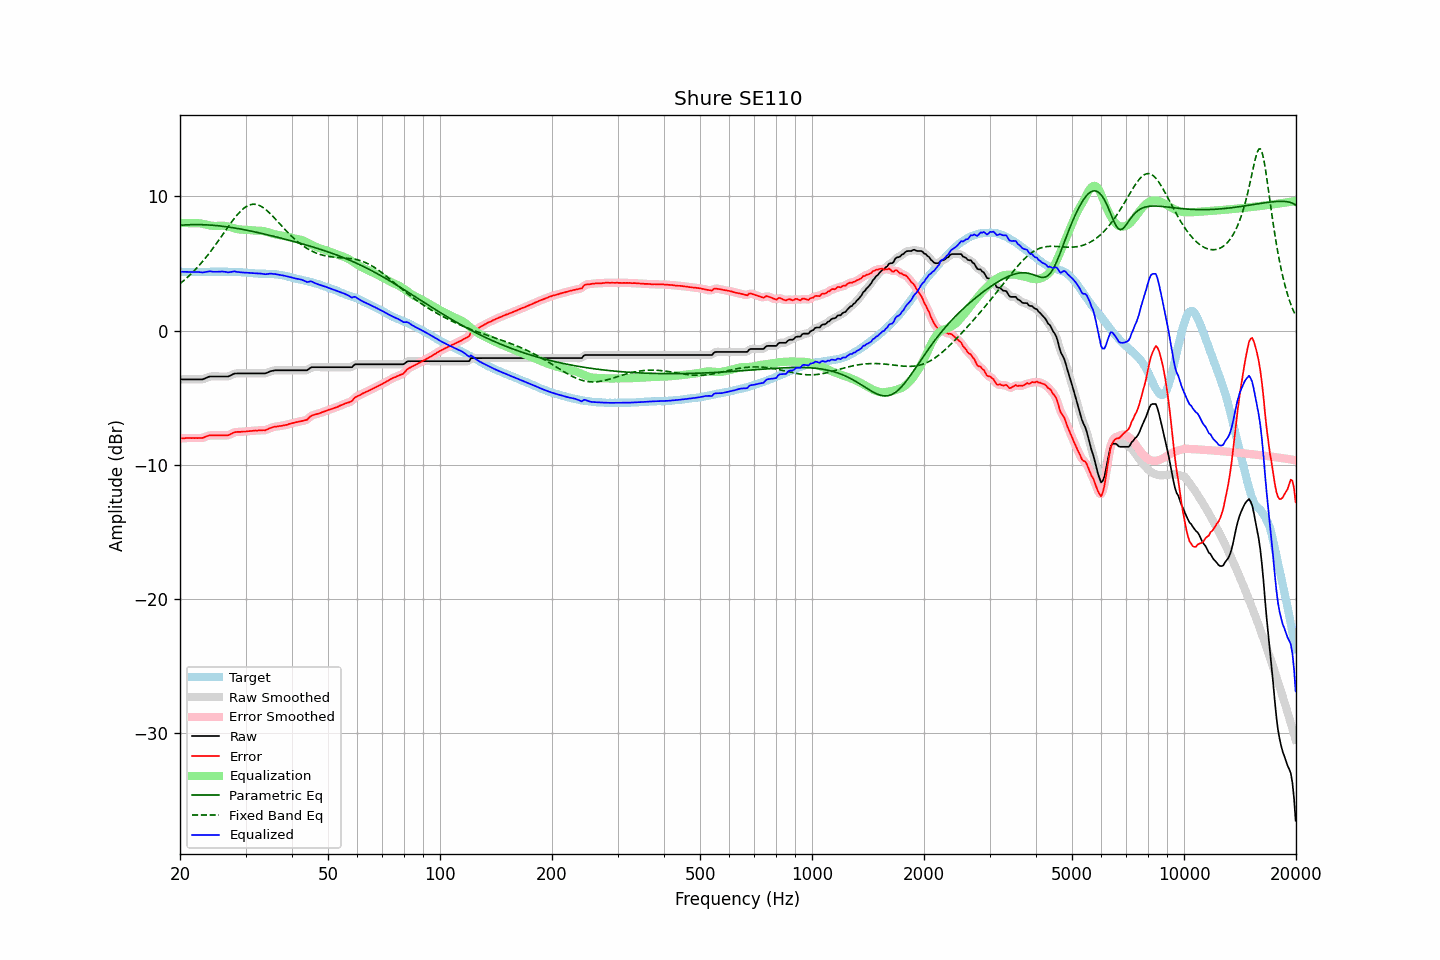

The table this chart was drawn from, first rows:
frequency, raw, error, smoothed, error_smoothed, equalization, parametric_eq, fixed_band_eq, equalized_raw, equalized_smoothed, target
20.00, -3.64, -8.03, -3.64, -8.03, 8.03, 7.85, 3.49, 4.39, 4.39, 4.39
20.20, -3.64, -8.02, -3.64, -8.02, 8.02, 7.86, 3.59, 4.38, 4.38, 4.38
20.40, -3.64, -8.02, -3.64, -8.02, 8.02, 7.87, 3.69, 4.38, 4.38, 4.38
20.61, -3.64, -8.02, -3.64, -8.01, 8.01, 7.87, 3.79, 4.38, 4.38, 4.38
20.81, -3.64, -8.00, -3.64, -8.01, 8.01, 7.88, 3.90, 4.37, 4.37, 4.36
21.02, -3.64, -8.00, -3.64, -8.00, 8.01, 7.89, 4.01, 4.37, 4.37, 4.36
21.23, -3.64, -8.00, -3.64, -8.00, 8.01, 7.89, 4.12, 4.37, 4.37, 4.36
21.44, -3.64, -8.01, -3.64, -8.01, 8.01, 7.89, 4.24, 4.37, 4.37, 4.37
21.66, -3.64, -8.00, -3.64, -8.01, 8.01, 7.90, 4.36, 4.37, 4.37, 4.36
21.87, -3.64, -8.01, -3.64, -8.01, 8.01, 7.90, 4.48, 4.37, 4.37, 4.37
22.09, -3.64, -8.00, -3.64, -8.01, 8.01, 7.90, 4.61, 4.38, 4.38, 4.36
22.31, -3.64, -8.01, -3.64, -8.01, 8.01, 7.90, 4.74, 4.37, 4.37, 4.37
22.54, -3.64, -8.00, -3.64, -8.01, 8.00, 7.90, 4.87, 4.36, 4.36, 4.36
22.76, -3.64, -8.00, -3.64, -8.00, 7.98, 7.90, 5.00, 4.35, 4.34, 4.36
22.99, -3.64, -8.00, -3.62, -7.99, 7.96, 7.89, 5.14, 4.32, 4.34, 4.36
23.22, -3.59, -7.95, -3.59, -7.96, 7.93, 7.89, 5.29, 4.35, 4.34, 4.36
23.45, -3.54, -7.91, -3.54, -7.91, 7.91, 7.88, 5.43, 4.37, 4.37, 4.37
23.69, -3.49, -7.86, -3.48, -7.86, 7.88, 7.88, 5.58, 4.39, 4.39, 4.37
23.92, -3.44, -7.81, -3.45, -7.82, 7.85, 7.87, 5.74, 4.41, 4.41, 4.37
24.16, -3.42, -7.80, -3.42, -7.81, 7.83, 7.86, 5.89, 4.41, 4.41, 4.38
24.40, -3.42, -7.81, -3.41, -7.80, 7.81, 7.85, 6.05, 4.39, 4.40, 4.39
24.65, -3.42, -7.81, -3.42, -7.81, 7.80, 7.84, 6.21, 4.38, 4.39, 4.39
24.89, -3.42, -7.81, -3.42, -7.81, 7.80, 7.83, 6.38, 4.38, 4.38, 4.39
25.14, -3.42, -7.80, -3.42, -7.81, 7.80, 7.82, 6.55, 4.38, 4.38, 4.38
25.39, -3.42, -7.81, -3.42, -7.81, 7.81, 7.81, 6.72, 4.39, 4.39, 4.39
25.65, -3.42, -7.81, -3.42, -7.81, 7.82, 7.80, 6.89, 4.40, 4.40, 4.39
25.91, -3.42, -7.80, -3.42, -7.81, 7.82, 7.78, 7.06, 4.40, 4.40, 4.38
26.16, -3.42, -7.81, -3.42, -7.81, 7.81, 7.77, 7.23, 4.40, 4.40, 4.39
26.43, -3.42, -7.81, -3.42, -7.81, 7.80, 7.75, 7.40, 4.38, 4.38, 4.39
26.69, -3.42, -7.81, -3.42, -7.81, 7.78, 7.74, 7.57, 4.36, 4.36, 4.39
26.96, -3.42, -7.79, -3.40, -7.78, 7.75, 7.72, 7.74, 4.34, 4.35, 4.37
27.23, -3.37, -7.74, -3.37, -7.74, 7.72, 7.70, 7.91, 4.35, 4.35, 4.37
27.50, -3.31, -7.68, -3.31, -7.68, 7.68, 7.68, 8.08, 4.38, 4.38, 4.37
27.77, -3.25, -7.63, -3.25, -7.63, 7.65, 7.66, 8.24, 4.40, 4.40, 4.38
28.05, -3.20, -7.57, -3.21, -7.58, 7.61, 7.65, 8.39, 4.41, 4.40, 4.37
28.33, -3.20, -7.56, -3.19, -7.56, 7.58, 7.63, 8.54, 4.38, 4.39, 4.36
28.62, -3.19, -7.54, -3.19, -7.55, 7.56, 7.60, 8.68, 4.37, 4.37, 4.35
28.90, -3.19, -7.55, -3.19, -7.54, 7.54, 7.58, 8.81, 4.35, 4.35, 4.36
29.19, -3.19, -7.54, -3.19, -7.53, 7.53, 7.56, 8.94, 4.34, 4.34, 4.35
29.48, -3.19, -7.52, -3.19, -7.53, 7.52, 7.54, 9.05, 4.33, 4.33, 4.33
29.78, -3.19, -7.52, -3.19, -7.52, 7.52, 7.52, 9.14, 4.33, 4.33, 4.33
30.08, -3.19, -7.52, -3.19, -7.51, 7.51, 7.49, 9.23, 4.32, 4.32, 4.33
30.38, -3.19, -7.50, -3.19, -7.50, 7.50, 7.47, 9.30, 4.31, 4.31, 4.31
30.68, -3.19, -7.49, -3.19, -7.49, 7.49, 7.44, 9.35, 4.30, 4.30, 4.30
30.99, -3.19, -7.48, -3.19, -7.48, 7.48, 7.42, 9.39, 4.29, 4.29, 4.29
31.30, -3.19, -7.47, -3.19, -7.47, 7.47, 7.39, 9.41, 4.28, 4.28, 4.28
31.61, -3.19, -7.46, -3.19, -7.46, 7.46, 7.37, 9.42, 4.27, 4.27, 4.27
31.93, -3.19, -7.44, -3.19, -7.45, 7.45, 7.34, 9.41, 4.27, 4.27, 4.25
32.24, -3.19, -7.45, -3.19, -7.44, 7.45, 7.32, 9.38, 4.26, 4.26, 4.26
32.57, -3.19, -7.43, -3.19, -7.44, 7.45, 7.29, 9.34, 4.26, 4.26, 4.24
32.89, -3.19, -7.43, -3.19, -7.43, 7.44, 7.26, 9.29, 4.25, 4.25, 4.24
33.22, -3.19, -7.43, -3.19, -7.43, 7.43, 7.24, 9.22, 4.24, 4.24, 4.24
33.55, -3.19, -7.42, -3.19, -7.43, 7.41, 7.21, 9.14, 4.22, 4.22, 4.23
33.89, -3.19, -7.43, -3.18, -7.41, 7.39, 7.18, 9.05, 4.20, 4.21, 4.24
34.23, -3.15, -7.37, -3.14, -7.37, 7.36, 7.15, 8.95, 4.21, 4.21, 4.22
34.57, -3.10, -7.33, -3.10, -7.33, 7.32, 7.12, 8.85, 4.22, 4.23, 4.23
34.92, -3.04, -7.26, -3.05, -7.27, 7.29, 7.09, 8.73, 4.25, 4.24, 4.22
35.27, -3.01, -7.24, -3.01, -7.23, 7.25, 7.07, 8.61, 4.24, 4.24, 4.23
35.62, -2.99, -7.19, -2.98, -7.19, 7.21, 7.04, 8.49, 4.22, 4.23, 4.20
35.97, -2.96, -7.16, -2.97, -7.17, 7.18, 7.01, 8.36, 4.22, 4.21, 4.20
... 635 more rows
